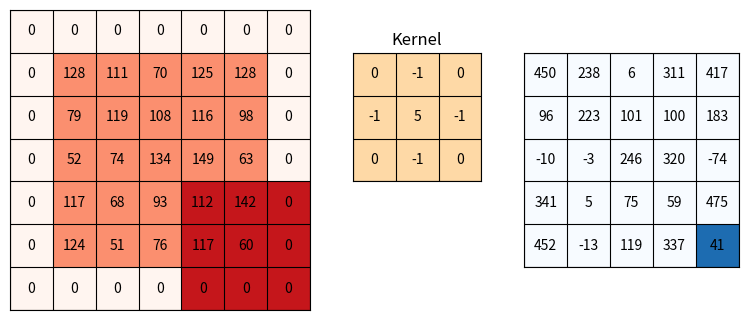

Write the Python code that produced this figure.
# -*- coding: utf-8 -*-
"""
Created on Fri Sep 23 10:47:43 2022

@author: GIGABYTE
"""
#https://www.796t.com/post/Mjhzem0=.html

import numpy as np
import matplotlib.pyplot as plt
import matplotlib.ticker as mticker
import matplotlib.animation


#input array
a = np.random.randint(50,150, size=(5,5))
# kernel
kernel = np.array([[ 0,-1, 0], [-1, 5,-1], [ 0,-1, 0]])

# visualization array (2 bigger in each direction)
va = np.zeros((a.shape[0]+2, a.shape[1]+2), dtype=int)
va[1:-1,1:-1] = a

#output array
res = np.zeros_like(a)

#colorarray
va_color = np.zeros((a.shape[0]+2, a.shape[1]+2)) 
va_color[1:-1,1:-1] = 0.5

#####################
# Create inital plot
#####################
fig = plt.figure(figsize=(8,4))

def add_axes_inches(fig, rect):
    w,h = fig.get_size_inches()
    return fig.add_axes([rect[0]/w, rect[1]/h, rect[2]/w, rect[3]/h])

axwidth = 3.
cellsize = axwidth/va.shape[1]
axheight = cellsize*va.shape[0]

ax_va  = add_axes_inches(fig, [cellsize, cellsize, axwidth, axheight])
ax_kernel  = add_axes_inches(fig, [cellsize*2+axwidth,
                                   (2+res.shape[0])*cellsize-kernel.shape[0]*cellsize,
                                   kernel.shape[1]*cellsize,  
                                   kernel.shape[0]*cellsize])
ax_res = add_axes_inches(fig, [cellsize*3+axwidth+kernel.shape[1]*cellsize,
                               2*cellsize, 
                               res.shape[1]*cellsize,  
                               res.shape[0]*cellsize])
ax_kernel.set_title("Kernel", size=12)

im_va = ax_va.imshow(va_color, vmin=0., vmax=1.3, cmap="Reds")
for i in range(va.shape[0]):
    for j in range(va.shape[1]):
        ax_va.text(j,i, va[i,j], va="center", ha="center")

ax_kernel.imshow(np.zeros_like(kernel), vmin=-1, vmax=1, cmap="Pastel1")
for i in range(kernel.shape[0]):
    for j in range(kernel.shape[1]):
        ax_kernel.text(j,i, kernel[i,j], va="center", ha="center")


im_res = ax_res.imshow(res, vmin=0, vmax=1.3, cmap="Blues")
res_texts = []
for i in range(res.shape[0]):
    row = []
    for j in range(res.shape[1]):
        row.append(ax_res.text(j,i, "", va="center", ha="center"))
    res_texts.append(row)    


for ax  in [ax_va, ax_kernel, ax_res]:
    ax.tick_params(left=False, bottom=False, labelleft=False, labelbottom=False)
    ax.yaxis.set_major_locator(mticker.IndexLocator(1,0))
    ax.xaxis.set_major_locator(mticker.IndexLocator(1,0))
    ax.grid(color="k")


def init():
    for row in res_texts:
        for text in row:
            text.set_text("")

def animate(ij):
    i,j=ij
    o = kernel.shape[1]//2
    # calculate result
    res_ij = (kernel*va[1+i-o:1+i+o+1, 1+j-o:1+j+o+1]).sum()
    res_texts[i][j].set_text(res_ij)
    # make colors
    c = va_color.copy()
    c[1+i-o:1+i+o+1, 1+j-o:1+j+o+1] = 1.
    im_va.set_array(c)

    r = res.copy()
    r[i,j] = 1
    im_res.set_array(r)

i,j = np.indices(res.shape)
ani = matplotlib.animation.FuncAnimation(fig, animate, init_func=init, 
                                         frames=zip(i.flat, j.flat), interval=400)
ani.save("convolution.gif", writer="imagemagick")
plt.show()